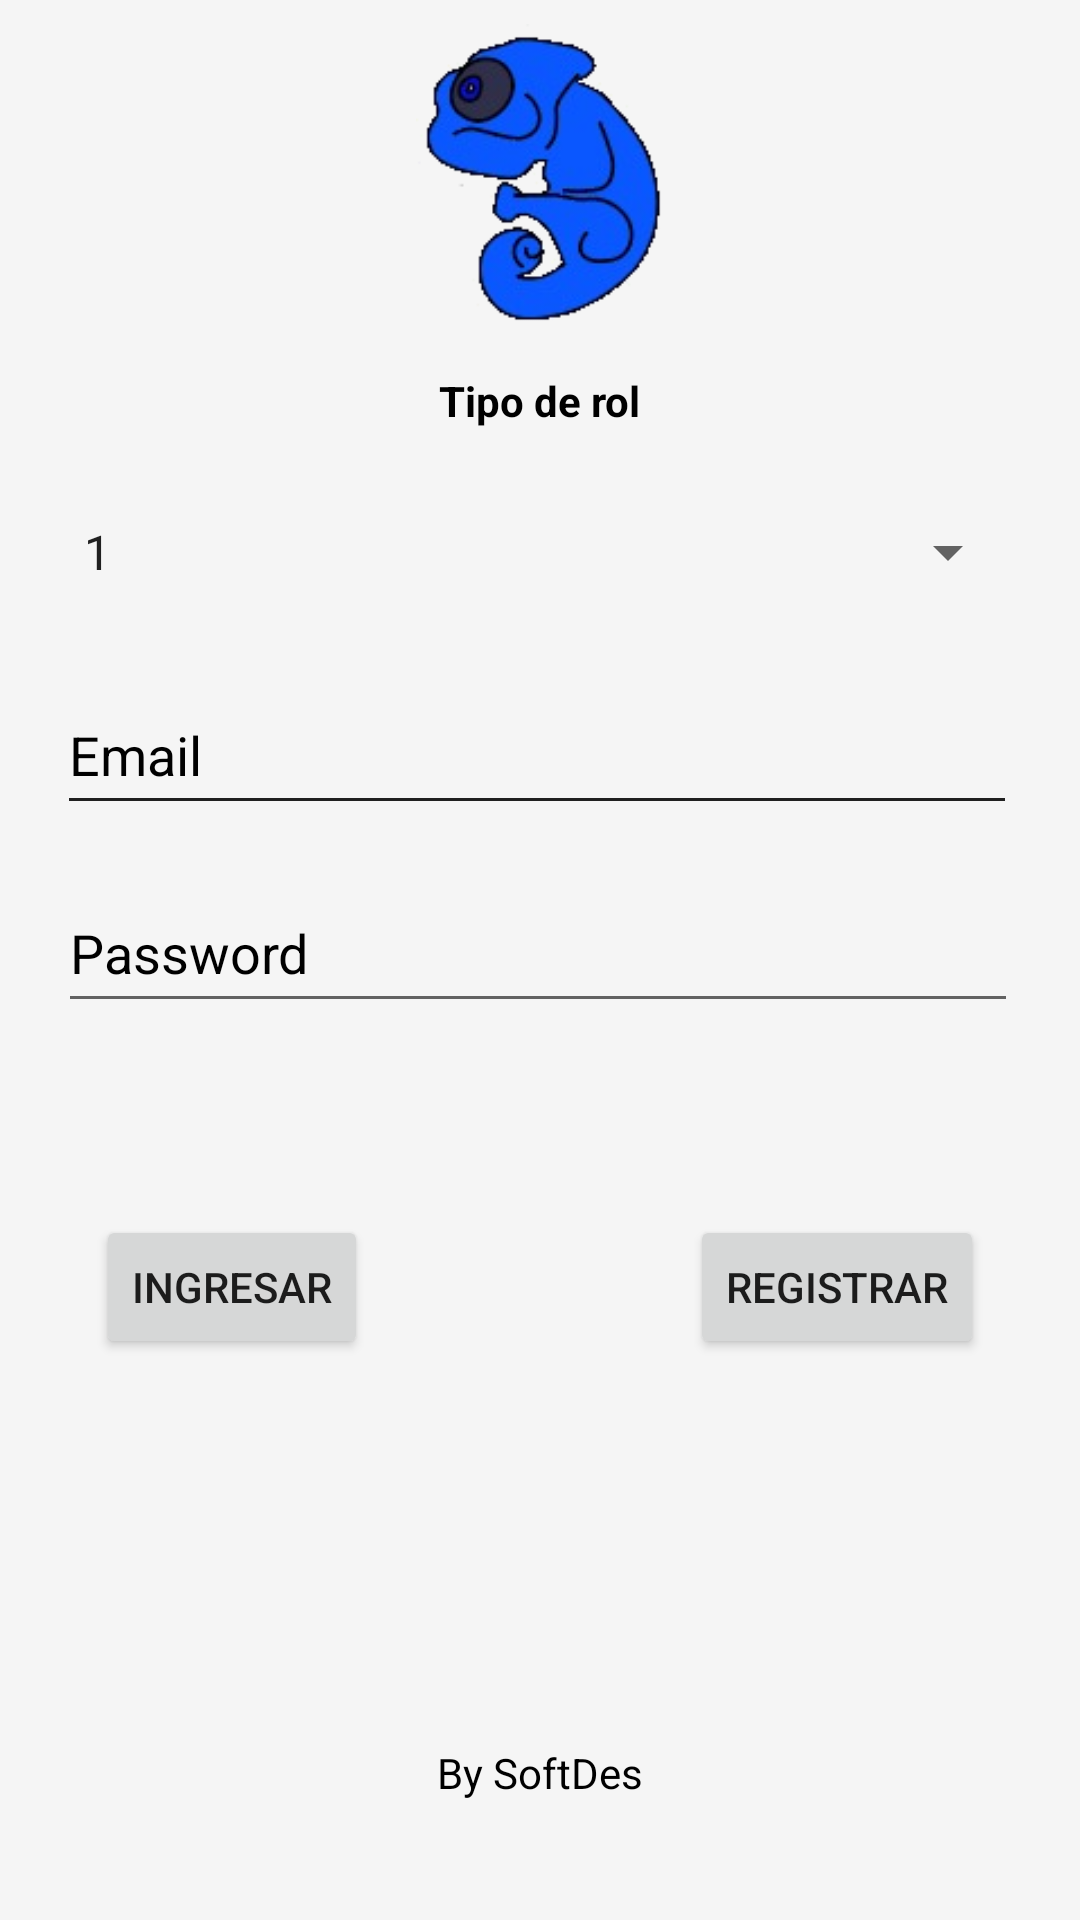

Layout XML and referenced resources for this Android screen:
<!-- AndroidManifest.xml: application theme Theme.Vacunas -->
<!-- res/layout/activity_login.xml -->
<?xml version="1.0" encoding="utf-8"?>
<androidx.constraintlayout.widget.ConstraintLayout xmlns:android="http://schemas.android.com/apk/res/android"
    xmlns:app="http://schemas.android.com/apk/res-auto"
    xmlns:tools="http://schemas.android.com/tools"
    android:id="@+id/container"
    android:layout_width="match_parent"
    android:layout_height="match_parent"
    android:background="@color/fondo"
    android:paddingLeft="@dimen/activity_horizontal_margin"
    android:paddingTop="@dimen/activity_vertical_margin"
    android:paddingRight="@dimen/activity_horizontal_margin"
    android:paddingBottom="@dimen/activity_vertical_margin"
    tools:context=".ui.activities.LoginActivity">


    <EditText
        android:id="@+id/email"
        android:layout_width="320dp"
        android:layout_height="50dp"
        android:layout_marginTop="16dp"
        android:backgroundTint="@color/material_on_surface_emphasis_high_type"
        android:ems="10"
        android:hint="Email"
        android:inputType="textEmailAddress"
        android:textColorHint="@color/black"
        app:layout_constraintEnd_toEndOf="parent"
        app:layout_constraintHorizontal_bias="0.472"
        app:layout_constraintStart_toStartOf="parent"
        app:layout_constraintTop_toBottomOf="@+id/spinner" />


    <EditText
        android:id="@+id/Password"
        android:layout_width="320dp"
        android:layout_height="50dp"
        android:layout_marginTop="16dp"
        android:ems="10"
        android:hint="Password"
        android:inputType="textPassword"
        android:textColorHint="@color/black"
        app:layout_constraintEnd_toEndOf="parent"
        app:layout_constraintHorizontal_bias="0.483"
        app:layout_constraintStart_toStartOf="parent"
        app:layout_constraintTop_toBottomOf="@+id/email" />

    <Button
        android:id="@+id/registro"
        android:layout_width="wrap_content"
        android:layout_height="wrap_content"
        android:layout_marginTop="64dp"
        android:layout_marginEnd="32dp"
        android:layout_weight="1"
        android:onClick="f_registrar"
        android:text="Registrar"
        app:layout_constraintEnd_toEndOf="parent"
        app:layout_constraintTop_toBottomOf="@+id/Password" />

    <Button
        android:id="@+id/ingresar"
        android:layout_width="wrap_content"
        android:layout_height="wrap_content"
        android:layout_marginStart="32dp"
        android:layout_marginTop="64dp"
        android:layout_weight="1"
        android:onClick="logearse"
        android:text="Ingresar"
        app:layout_constraintStart_toStartOf="parent"
        app:layout_constraintTop_toBottomOf="@+id/Password" />

    <TextView
        android:id="@+id/propiedad"
        android:layout_width="259dp"
        android:layout_height="66dp"
        android:layout_marginBottom="16dp"
        android:gravity="center"
        android:text="By SoftDes"
        android:textAlignment="center"
        android:textColor="@color/black"
        app:layout_constraintBottom_toBottomOf="parent"
        app:layout_constraintEnd_toEndOf="parent"
        app:layout_constraintStart_toStartOf="parent" />

    <ImageView
        android:id="@+id/imageView"
        android:layout_width="100dp"
        android:layout_height="100dp"
        android:layout_marginTop="8dp"
        app:layout_constraintEnd_toEndOf="parent"
        app:layout_constraintStart_toStartOf="parent"
        app:layout_constraintTop_toTopOf="parent"
        app:srcCompat="@drawable/softdes" />

    <Spinner
        android:id="@+id/spinner"
        android:layout_width="320dp"
        android:layout_height="50dp"
        android:layout_marginTop="16dp"
        android:entries="@array/usuario"
        app:layout_constraintEnd_toEndOf="parent"
        app:layout_constraintStart_toStartOf="parent"
        app:layout_constraintTop_toBottomOf="@+id/textView2" />

    <TextView
        android:id="@+id/textView2"
        android:layout_width="wrap_content"
        android:layout_height="wrap_content"
        android:layout_marginTop="16dp"
        android:text="Tipo de rol"
        android:textColor="@color/black"
        android:textStyle="bold"
        app:layout_constraintEnd_toEndOf="parent"
        app:layout_constraintStart_toStartOf="parent"
        app:layout_constraintTop_toBottomOf="@+id/imageView" />

</androidx.constraintlayout.widget.ConstraintLayout>
<!-- resources referenced by this layout -->
<resources>
  <string-array name="usuario">
          <item>1</item>
          <item>2</item>
          <item>3</item>
          <item>4</item>
      </string-array>
  <color name="black">#FF000000</color>
  <color name="fondo">#F5F5F5</color>
  <!-- drawable softdes: png bitmap (drawable-v24, 21612 bytes) -->
  <style name="Theme.Vacunas" parent="Theme.MaterialComponents.DayNight.NoActionBar">
          
          <item name="colorPrimary">@color/purple_500</item>
          <item name="colorPrimaryVariant">@color/purple_700</item>
          <item name="colorOnPrimary">@color/white</item>
          
          <item name="colorSecondary">@color/teal_200</item>
          <item name="colorSecondaryVariant">@color/teal_700</item>
          <item name="colorOnSecondary">@color/black</item>
          
          <item name="android:statusBarColor" tools:targetApi="l">?attr/colorPrimaryVariant</item>
          
      </style>
  <color name="purple_500">#03A9F4</color>
  <color name="purple_700">#D56C6A65</color>
  <color name="white">#FFFFFFFF</color>
  <color name="teal_200">#FF03DAC5</color>
  <color name="teal_700">#FF018786</color>
</resources>
